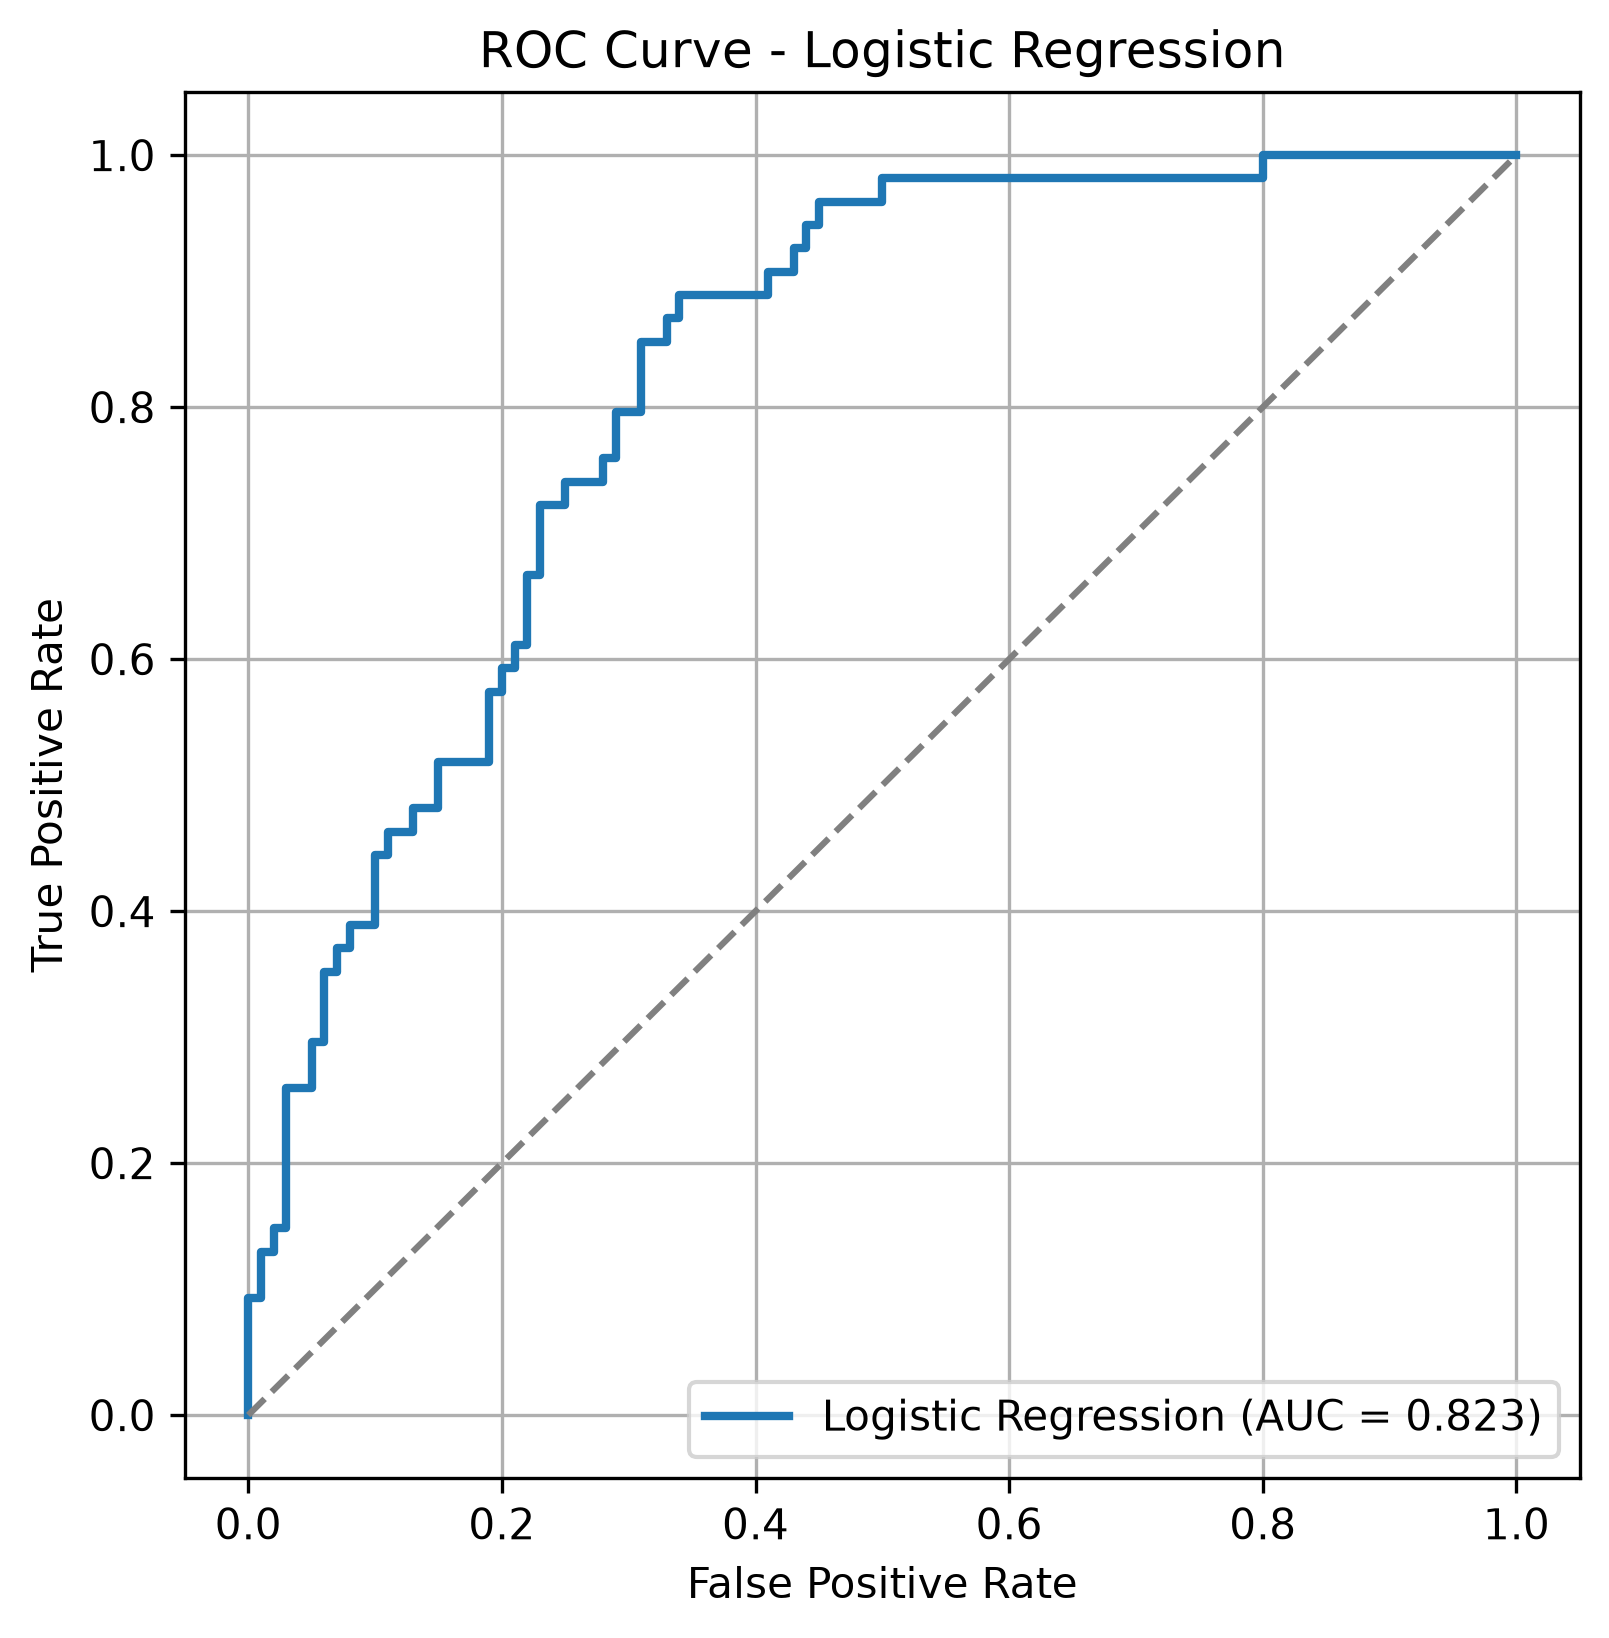

Data behind this chart, as committed beside it:
FPR, TPR
0.0, 0.0
0.0, 0.01852
0.0, 0.09259
0.01, 0.09259
0.01, 0.1296
0.02, 0.1296
0.02, 0.1481
0.03, 0.1481
0.03, 0.2593
0.05, 0.2593
0.05, 0.2963
0.06, 0.2963
0.06, 0.3519
0.07, 0.3519
0.07, 0.3704
0.08, 0.3704
0.08, 0.3889
0.1, 0.3889
0.1, 0.4444
0.11, 0.4444
0.11, 0.463
0.13, 0.463
0.13, 0.4815
0.15, 0.4815
0.15, 0.5185
0.19, 0.5185
0.19, 0.5741
0.2, 0.5741
0.2, 0.5926
0.21, 0.5926
0.21, 0.6111
0.22, 0.6111
0.22, 0.6667
0.23, 0.6667
0.23, 0.7222
0.25, 0.7222
0.25, 0.7407
0.28, 0.7407
0.28, 0.7593
0.29, 0.7593
0.29, 0.7963
0.31, 0.7963
0.31, 0.8519
0.33, 0.8519
0.33, 0.8704
0.34, 0.8704
0.34, 0.8889
0.41, 0.8889
0.41, 0.9074
0.43, 0.9074
0.43, 0.9259
0.44, 0.9259
0.44, 0.9444
0.45, 0.9444
0.45, 0.963
0.5, 0.963
0.5, 0.9815
0.8, 0.9815
0.8, 1.0
1.0, 1.0
